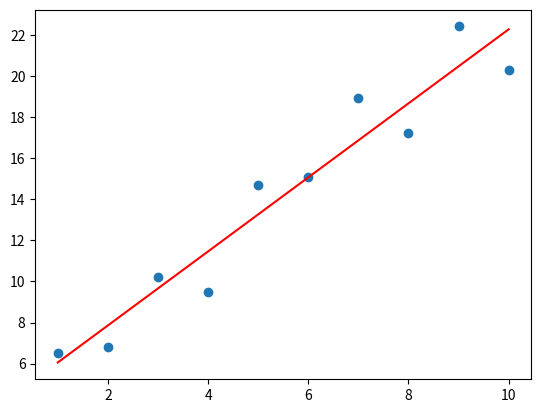

The matplotlib source for this figure:

import matplotlib.pylab as plt
import numpy as np

x = np.array([
1,2,3,4,5,6,7,8,9,10
])

y = np.array([
6.5,
6.8,
10.2,
9.5,
14.7,
15.1,
18.9,
17.2,
22.4,
20.3
])

def cost(w,b):
    
    sum=0
    for i in range(len(x)):
        power=w*x[i]+b-y[i]
        sum+=power**2
    return sum / (2*len(x))

# w_vals = np.linspace(0,10,50)
# b_vals = np.linspace(0,10,50)

# W, B = np.meshgrid(w_vals, b_vals)
# Z = np.zeros_like(W)

# for i in range(W.shape[0]):
#     for j in range(W.shape[1]):
#         Z[i,j] = cost(W[i,j], B[i,j])

# fig = plt.figure()
# ax = fig.add_subplot(111, projection='3d')

# ax.plot_surface(W, B, Z, cmap="viridis")

# ax.set_xlabel("w")
# ax.set_ylabel("b")
# ax.set_zlabel("cost")



def partial_w(w,b):
    sum=0
    for i in range(len(x)):
        power=(w*x[i]+b-y[i])*x[i]
        sum+=power
    return sum / (len(x))
    
def partial_b(w,b):
    sum=0
    for i in range(len(x)):
        power=w*x[i]+b-y[i]
        sum+=power
    return sum / (len(x))

def finding_local_minima(alpha,w,b):

    while True:
        old_w=w
        old_B=b
        w=old_w-(alpha*partial_w(old_w,old_B))
        b=old_B-(alpha*partial_b(old_w,old_B))
        
        

        if abs(old_w - w) < 1e-6 and abs(old_B - b) < 1e-6:
            break
    return w,b

final_w,final_B=finding_local_minima(0.001,0,0)   



y_line = final_w*x+final_B

plt.scatter(x, y)          # data points
plt.plot(x, y_line, 'r')   # regression line

plt.show()
